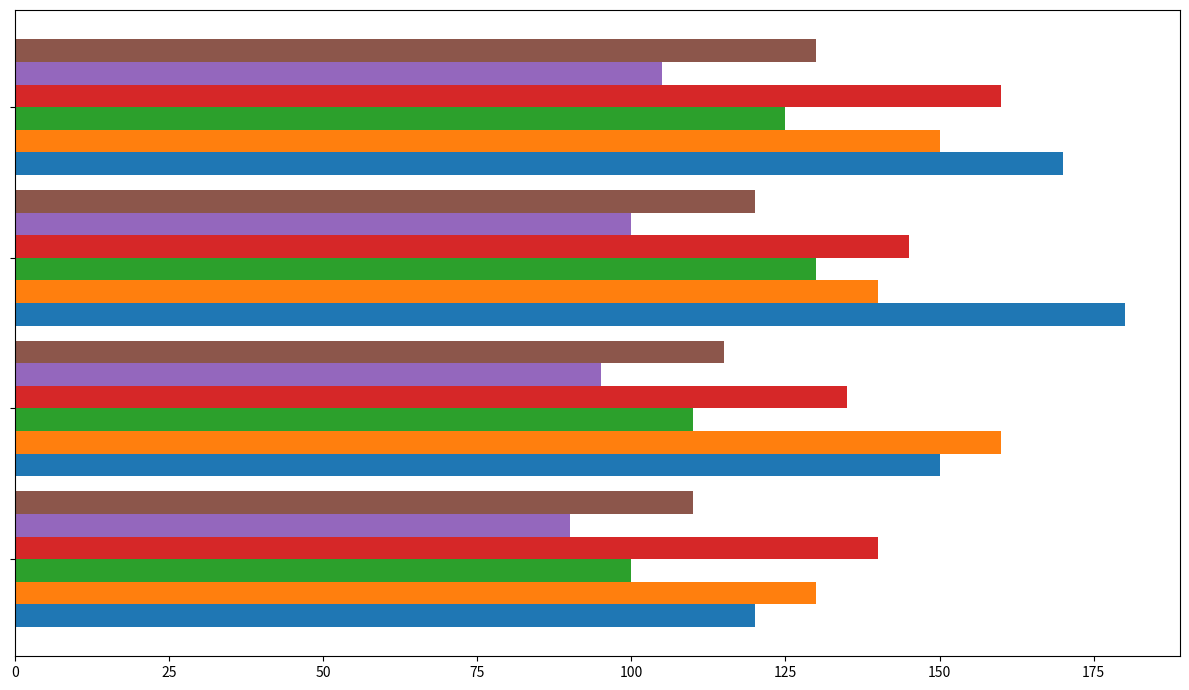

Here is the Python script that generated this plot:
import matplotlib.pyplot as plt
import numpy as np

genres = ['Fiction', 'Non-Fiction', 'Mystery', 'Fantasy', 'Biography', 'Science Fiction']
quarters = ['Q1', 'Q2', 'Q3', 'Q4']

books_sold = [
    [120, 150, 180, 170],
    [130, 160, 140, 150],
    [100, 110, 130, 125],
    [140, 135, 145, 160],
    [90, 95, 100, 105],
    [110, 115, 120, 130]  # Added the sales for the new genre
]

books_sold = np.array(books_sold)

fig, ax = plt.subplots(figsize=(12, 7))

bar_height = 0.15
y_indices = np.arange(len(quarters))

colors = ['#1f77b4', '#ff7f0e', '#2ca02c', '#d62728', '#9467bd', '#8c564b']  # Added a color for the new genre
for i in range(len(genres)):
    ax.barh(y_indices + i * bar_height, books_sold[i], height=bar_height, color=colors[i])

ax.set_yticks(y_indices + bar_height * 2.5)
ax.set_yticklabels([''] * len(quarters))

ax.set_axisbelow(True)

plt.tight_layout()
plt.show()
